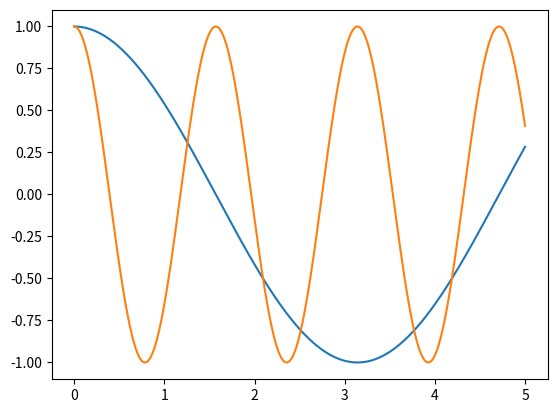

This figure's Python source:
import numpy as np
import matplotlib.pyplot as plt

x = np.linspace(0, 5, 900)

plt.plot(x, np.cos(x), label='y(k,x), k=1')
plt.plot(x, np.cos(x * 4), label='y(k,x), k=4')

plt.show()
